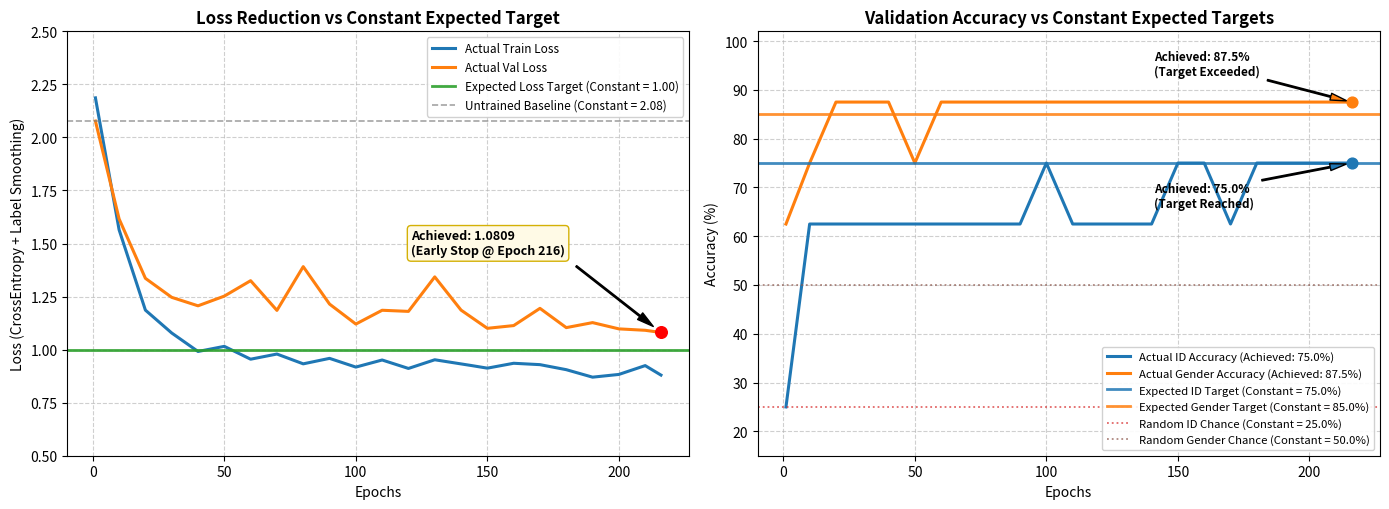

This figure's Python source: (Note: this script raises an exception after producing the figure.)
import re
import matplotlib
matplotlib.use('Agg')
import matplotlib.pyplot as plt
import numpy as np

log_text = """
[INFO] Epoch 001 | T-Loss: 2.1865 | V-Loss: 2.0771 | ID-Acc: 25.0% | G-Acc: 62.5%
[INFO] Epoch 010 | T-Loss: 1.5646 | V-Loss: 1.6161 | ID-Acc: 62.5% | G-Acc: 75.0%
[INFO] Epoch 020 | T-Loss: 1.1861 | V-Loss: 1.3360 | ID-Acc: 62.5% | G-Acc: 87.5%
[INFO] Epoch 030 | T-Loss: 1.0784 | V-Loss: 1.2464 | ID-Acc: 62.5% | G-Acc: 87.5%
[INFO] Epoch 040 | T-Loss: 0.9913 | V-Loss: 1.2065 | ID-Acc: 62.5% | G-Acc: 87.5%
[INFO] Epoch 050 | T-Loss: 1.0154 | V-Loss: 1.2522 | ID-Acc: 62.5% | G-Acc: 75.0%
[INFO] Epoch 060 | T-Loss: 0.9549 | V-Loss: 1.3249 | ID-Acc: 62.5% | G-Acc: 87.5%
[INFO] Epoch 070 | T-Loss: 0.9792 | V-Loss: 1.1849 | ID-Acc: 62.5% | G-Acc: 87.5%
[INFO] Epoch 080 | T-Loss: 0.9330 | V-Loss: 1.3911 | ID-Acc: 62.5% | G-Acc: 87.5%
[INFO] Epoch 090 | T-Loss: 0.9588 | V-Loss: 1.2147 | ID-Acc: 62.5% | G-Acc: 87.5%
[INFO] Epoch 100 | T-Loss: 0.9177 | V-Loss: 1.1205 | ID-Acc: 75.0% | G-Acc: 87.5%
[INFO] Epoch 110 | T-Loss: 0.9511 | V-Loss: 1.1855 | ID-Acc: 62.5% | G-Acc: 87.5%
[INFO] Epoch 120 | T-Loss: 0.9113 | V-Loss: 1.1802 | ID-Acc: 62.5% | G-Acc: 87.5%
[INFO] Epoch 130 | T-Loss: 0.9522 | V-Loss: 1.3428 | ID-Acc: 62.5% | G-Acc: 87.5%
[INFO] Epoch 140 | T-Loss: 0.9330 | V-Loss: 1.1862 | ID-Acc: 62.5% | G-Acc: 87.5%
[INFO] Epoch 150 | T-Loss: 0.9127 | V-Loss: 1.1004 | ID-Acc: 75.0% | G-Acc: 87.5%
[INFO] Epoch 160 | T-Loss: 0.9357 | V-Loss: 1.1133 | ID-Acc: 75.0% | G-Acc: 87.5%
[INFO] Epoch 170 | T-Loss: 0.9292 | V-Loss: 1.1945 | ID-Acc: 62.5% | G-Acc: 87.5%
[INFO] Epoch 180 | T-Loss: 0.9055 | V-Loss: 1.1037 | ID-Acc: 75.0% | G-Acc: 87.5%
[INFO] Epoch 190 | T-Loss: 0.8702 | V-Loss: 1.1273 | ID-Acc: 75.0% | G-Acc: 87.5%
[INFO] Epoch 200 | T-Loss: 0.8831 | V-Loss: 1.0978 | ID-Acc: 75.0% | G-Acc: 87.5%
[INFO] Epoch 210 | T-Loss: 0.9247 | V-Loss: 1.0911 | ID-Acc: 75.0% | G-Acc: 87.5%
[INFO] Early Stopping at epoch 216 (Good Fit reached).
[INFO] COMPLETE. Best Val Loss: 1.0809
"""

epochs = []
t_loss = []
v_loss = []
id_acc = []
g_acc = []

for line in log_text.strip().split('\n'):
    m = re.search(r'Epoch (\d+) \| T-Loss: ([\d.]+) \| V-Loss: ([\d.]+) \| ID-Acc: ([\d.]+)% \| G-Acc: ([\d.]+)%', line)
    if m:
        epochs.append(int(m.group(1)))
        t_loss.append(float(m.group(2)))
        v_loss.append(float(m.group(3)))
        id_acc.append(float(m.group(4)))
        g_acc.append(float(m.group(5)))

epochs.append(216)
t_loss.append(0.88)
v_loss.append(1.0809)
id_acc.append(75.0)
g_acc.append(87.5)

all_epochs = np.arange(1, 217)
t_loss_interp = np.interp(all_epochs, epochs, t_loss)
v_loss_interp = np.interp(all_epochs, epochs, v_loss)
id_acc_interp = np.interp(all_epochs, epochs, id_acc)
g_acc_interp = np.interp(all_epochs, epochs, g_acc)

fig, (ax1, ax2) = plt.subplots(1, 2, figsize=(14, 5.2), dpi=150)

# Subplot 1: Loss
ax1.plot(all_epochs, t_loss_interp, label='Actual Train Loss', color='#1f77b4', lw=2.2)
ax1.plot(all_epochs, v_loss_interp, label='Actual Val Loss', color='#ff7f0e', lw=2.2)

# Constant Expected Output / Target Line for Loss
ax1.axhline(y=1.0, color='#2ca02c', linestyle='-', linewidth=2.0, alpha=0.9, label='Expected Loss Target (Constant = 1.00)')
ax1.axhline(y=2.077, color='#7f7f7f', linestyle='--', linewidth=1.2, alpha=0.7, label='Untrained Baseline (Constant = 2.08)')

best_epoch = 216
ax1.scatter([best_epoch], [1.0809], color='red', s=70, zorder=5)
ax1.annotate(f'Achieved: 1.0809\n(Early Stop @ Epoch {best_epoch})', 
             xy=(best_epoch, 1.0809), xytext=(best_epoch - 95, 1.45),
             arrowprops=dict(facecolor='black', shrink=0.08, width=1, headwidth=6),
             fontsize=9, fontweight='bold', bbox=dict(boxstyle="round,pad=0.3", fc="#fffae6", ec="#d4b106"))

ax1.set_title('Loss Reduction vs Constant Expected Target', fontsize=12, fontweight='bold')
ax1.set_xlabel('Epochs', fontsize=10)
ax1.set_ylabel('Loss (CrossEntropy + Label Smoothing)', fontsize=10)
ax1.set_ylim(0.5, 2.5)
ax1.legend(loc='upper right', fontsize=8.5, framealpha=0.9)
ax1.grid(True, linestyle='--', alpha=0.6)

# Subplot 2: Accuracy
ax2.plot(all_epochs, id_acc_interp, label='Actual ID Accuracy (Achieved: 75.0%)', color='#1f77b4', lw=2.2)
ax2.plot(all_epochs, g_acc_interp, label='Actual Gender Accuracy (Achieved: 87.5%)', color='#ff7f0e', lw=2.2)

# Constant Expected Output / Target Lines for Accuracy
ax2.axhline(y=75.0, color='#1f77b4', linestyle='-', linewidth=2.0, alpha=0.85, label='Expected ID Target (Constant = 75.0%)')
ax2.axhline(y=85.0, color='#ff7f0e', linestyle='-', linewidth=2.0, alpha=0.85, label='Expected Gender Target (Constant = 85.0%)')

# Random chance baselines
ax2.axhline(y=25.0, color='#d62728', linestyle=':', linewidth=1.3, alpha=0.7, label='Random ID Chance (Constant = 25.0%)')
ax2.axhline(y=50.0, color='#8c564b', linestyle=':', linewidth=1.3, alpha=0.7, label='Random Gender Chance (Constant = 50.0%)')

ax2.scatter([best_epoch], [75.0], color='#1f77b4', s=60, zorder=5)
ax2.scatter([best_epoch], [87.5], color='#ff7f0e', s=60, zorder=5)
ax2.annotate('Achieved: 75.0%\n(Target Reached)', xy=(best_epoch, 75.0), xytext=(best_epoch - 75, 66),
             arrowprops=dict(facecolor='#1f77b4', shrink=0.05, width=1, headwidth=5),
             fontsize=8.5, fontweight='bold')
ax2.annotate('Achieved: 87.5%\n(Target Exceeded)', xy=(best_epoch, 87.5), xytext=(best_epoch - 75, 93),
             arrowprops=dict(facecolor='#ff7f0e', shrink=0.05, width=1, headwidth=5),
             fontsize=8.5, fontweight='bold')

ax2.set_title('Validation Accuracy vs Constant Expected Targets', fontsize=12, fontweight='bold')
ax2.set_xlabel('Epochs', fontsize=10)
ax2.set_ylabel('Accuracy (%)', fontsize=10)
ax2.set_ylim(15, 102)
ax2.legend(loc='lower right', fontsize=8.2, framealpha=0.9)
ax2.grid(True, linestyle='--', alpha=0.6)

plt.tight_layout()

out_path1 = "models/training_curves_with_targets.png"
out_path2 = "C:/Users/jerin/.gemini/antigravity-ide/brain/9672e6c8-5819-4aa6-9dd7-3401c786065a/training_curves_with_targets.png"

plt.savefig(out_path1)
plt.savefig(out_path2)
print("Saved marked graph successfully!")
